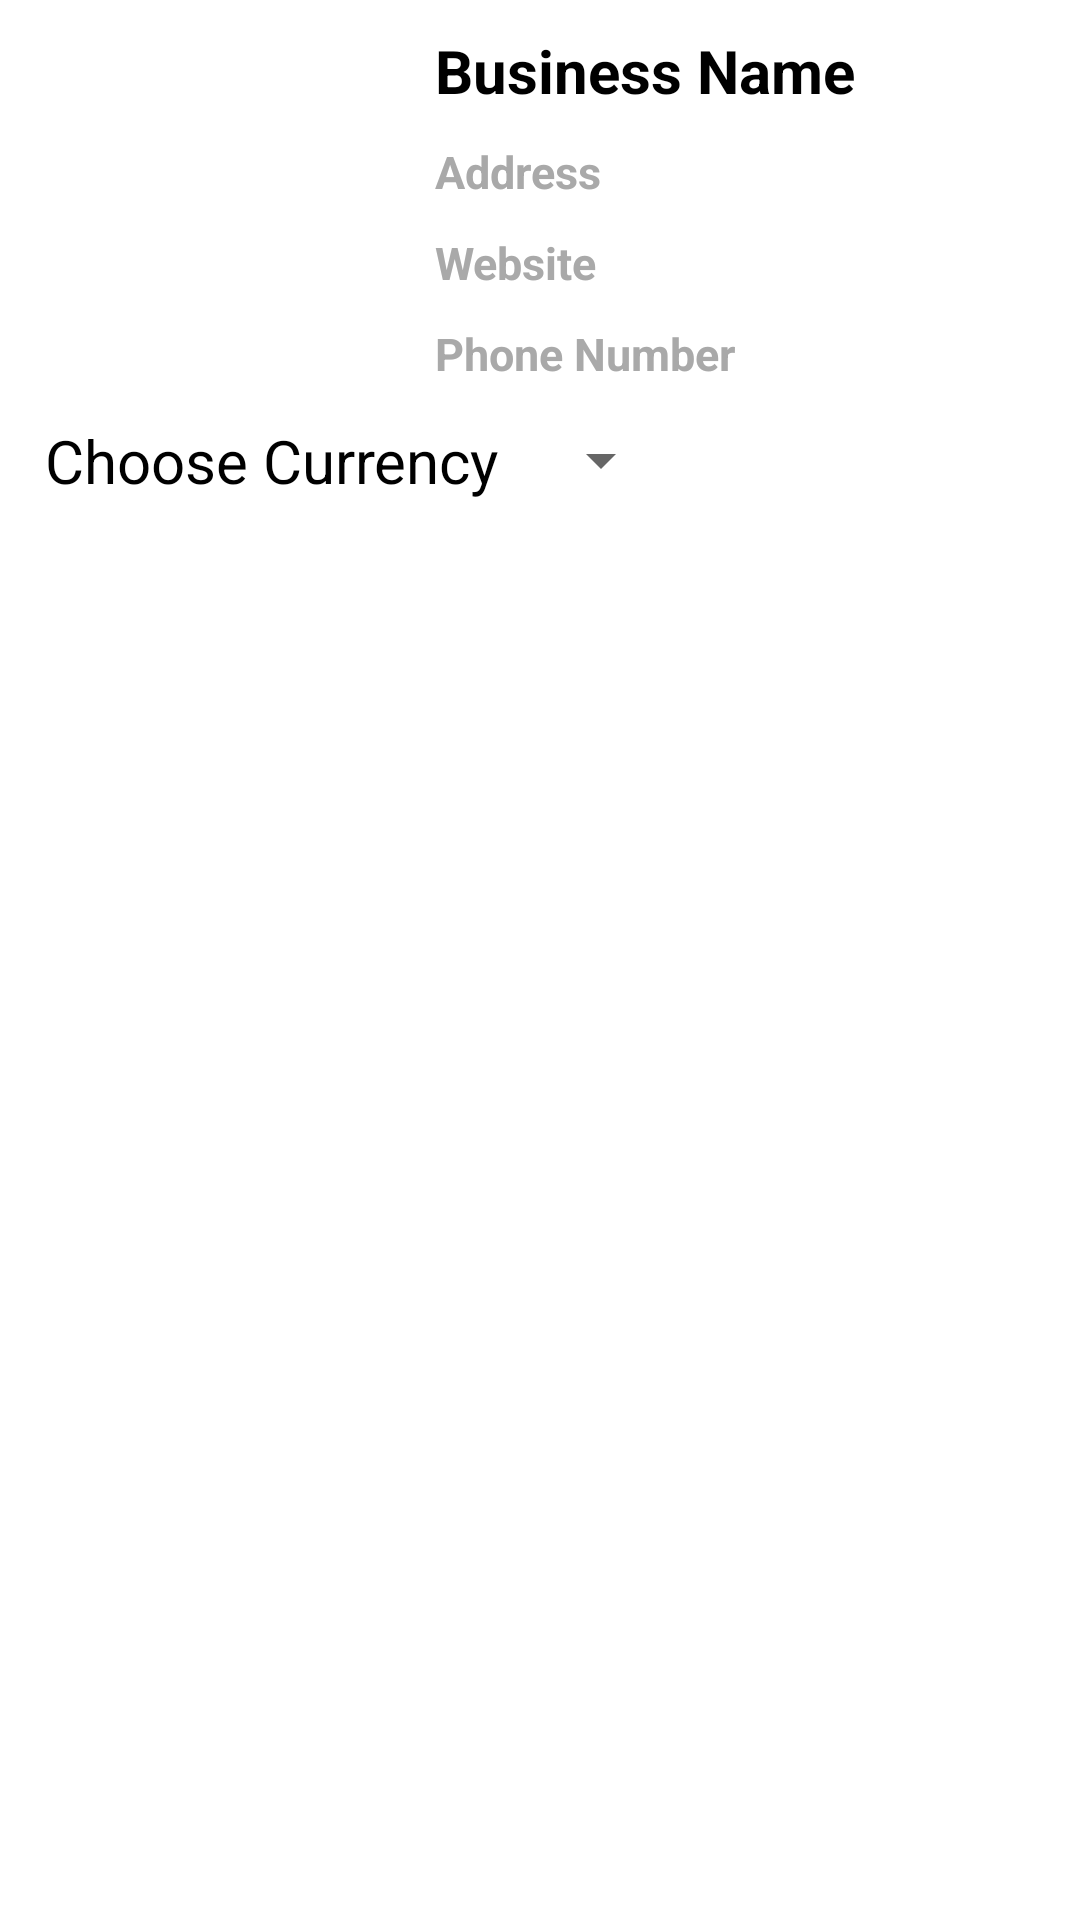

Android layout source for this screen:
<!-- AndroidManifest.xml: application theme AppTheme -->
<!-- res/layout/activity_expand_business.xml -->
<?xml version="1.0" encoding="utf-8"?>
<LinearLayout xmlns:android="http://schemas.android.com/apk/res/android"
    android:orientation="vertical"
    android:layout_width="match_parent"
    android:layout_height="wrap_content"
    android:padding="10dp"
    >

    <LinearLayout
        android:layout_width="match_parent"
        android:layout_height="wrap_content"
        android:orientation="horizontal"
        >

        <ImageView
            android:layout_width="125dp"
            android:layout_height="125dp"
            android:layout_marginTop="0dp"
            android:src="@mipmap/ic_launcher"
            android:id="@+id/logo">

        </ImageView>

        <LinearLayout
            android:layout_width="match_parent"
            android:layout_height="wrap_content"
            android:orientation="vertical"
            android:layout_marginRight="5dp"
            android:layout_marginLeft="5dp"

            >

            <TextView
                android:layout_width="match_parent"
                android:layout_height="wrap_content"
                android:text="Business Name"
                android:textColor="#000"
                android:textStyle="bold"
                android:layout_marginLeft="5dp"
                android:layout_marginRight="5dp"
                android:layout_marginTop="0dp"
                android:layout_marginBottom="5dp"
                android:textSize="20sp"
                android:id="@+id/name"
                />
            <TextView
                android:layout_width="match_parent"
                android:layout_height="wrap_content"
                android:text="Address"
                android:textColor="#a9a9a9"
                android:textStyle="bold"
                android:layout_margin="5dp"
                android:textSize="15sp"
                android:id="@+id/address"
                />
            <TextView
                android:layout_width="match_parent"
                android:layout_height="wrap_content"
                android:text="Website"
                android:textColor="#a9a9a9"
                android:textColorLink="@color/colorAccent"
                android:textStyle="bold"
                android:layout_margin="5dp"
                android:textSize="15sp"
                android:id="@+id/url"
                />
            <TextView
                android:layout_width="match_parent"
                android:layout_height="wrap_content"
                android:text="Phone Number"
                android:textColor="#a9a9a9"
                android:textStyle="bold"
                android:layout_margin="5dp"
                android:textSize="15sp"
                android:id="@+id/phone_number"
                />


        </LinearLayout>

    </LinearLayout>












    <LinearLayout
        android:layout_width="match_parent"
        android:layout_height="wrap_content"
        android:orientation="horizontal">


        <TextView
            android:layout_width="wrap_content"
            android:layout_height="wrap_content"
            android:layout_margin="5dp"
            android:text="Choose Currency"
            android:textColor="#000"
            android:textSize="20sp">

        </TextView>

        <Spinner
            android:id="@+id/spinner"
            android:layout_width="wrap_content"
            android:layout_height="match_parent"
            android:layout_margin="5dp"
            android:text="Campgain"
            android:autofillHints="Choose Camp"
            android:textColor="#000"
            android:textSize="20sp">

        </Spinner>

    </LinearLayout>





































    <FrameLayout
        android:layout_width="match_parent"
        android:layout_height="match_parent"
        android:id="@+id/frag_layout"
        android:layout_margin="5dp"
        >

    </FrameLayout>

</LinearLayout>
<!-- resources referenced by this layout -->
<resources>
  <color name="butttonColor">#0069c0</color>
  <color name="colorAccent">#0069c0</color>
  <style name="AppTheme" parent="Theme.MaterialComponents.Light.DarkActionBar">
          
          <item name="colorPrimary">@color/colorPrimary</item>
          <item name="colorPrimaryDark">@color/colorPrimaryDark</item>
          <item name="colorAccent">@color/colorAccent</item>
      </style>
  <color name="colorPrimary">#2196f3</color>
  <color name="colorPrimaryDark" />
</resources>
